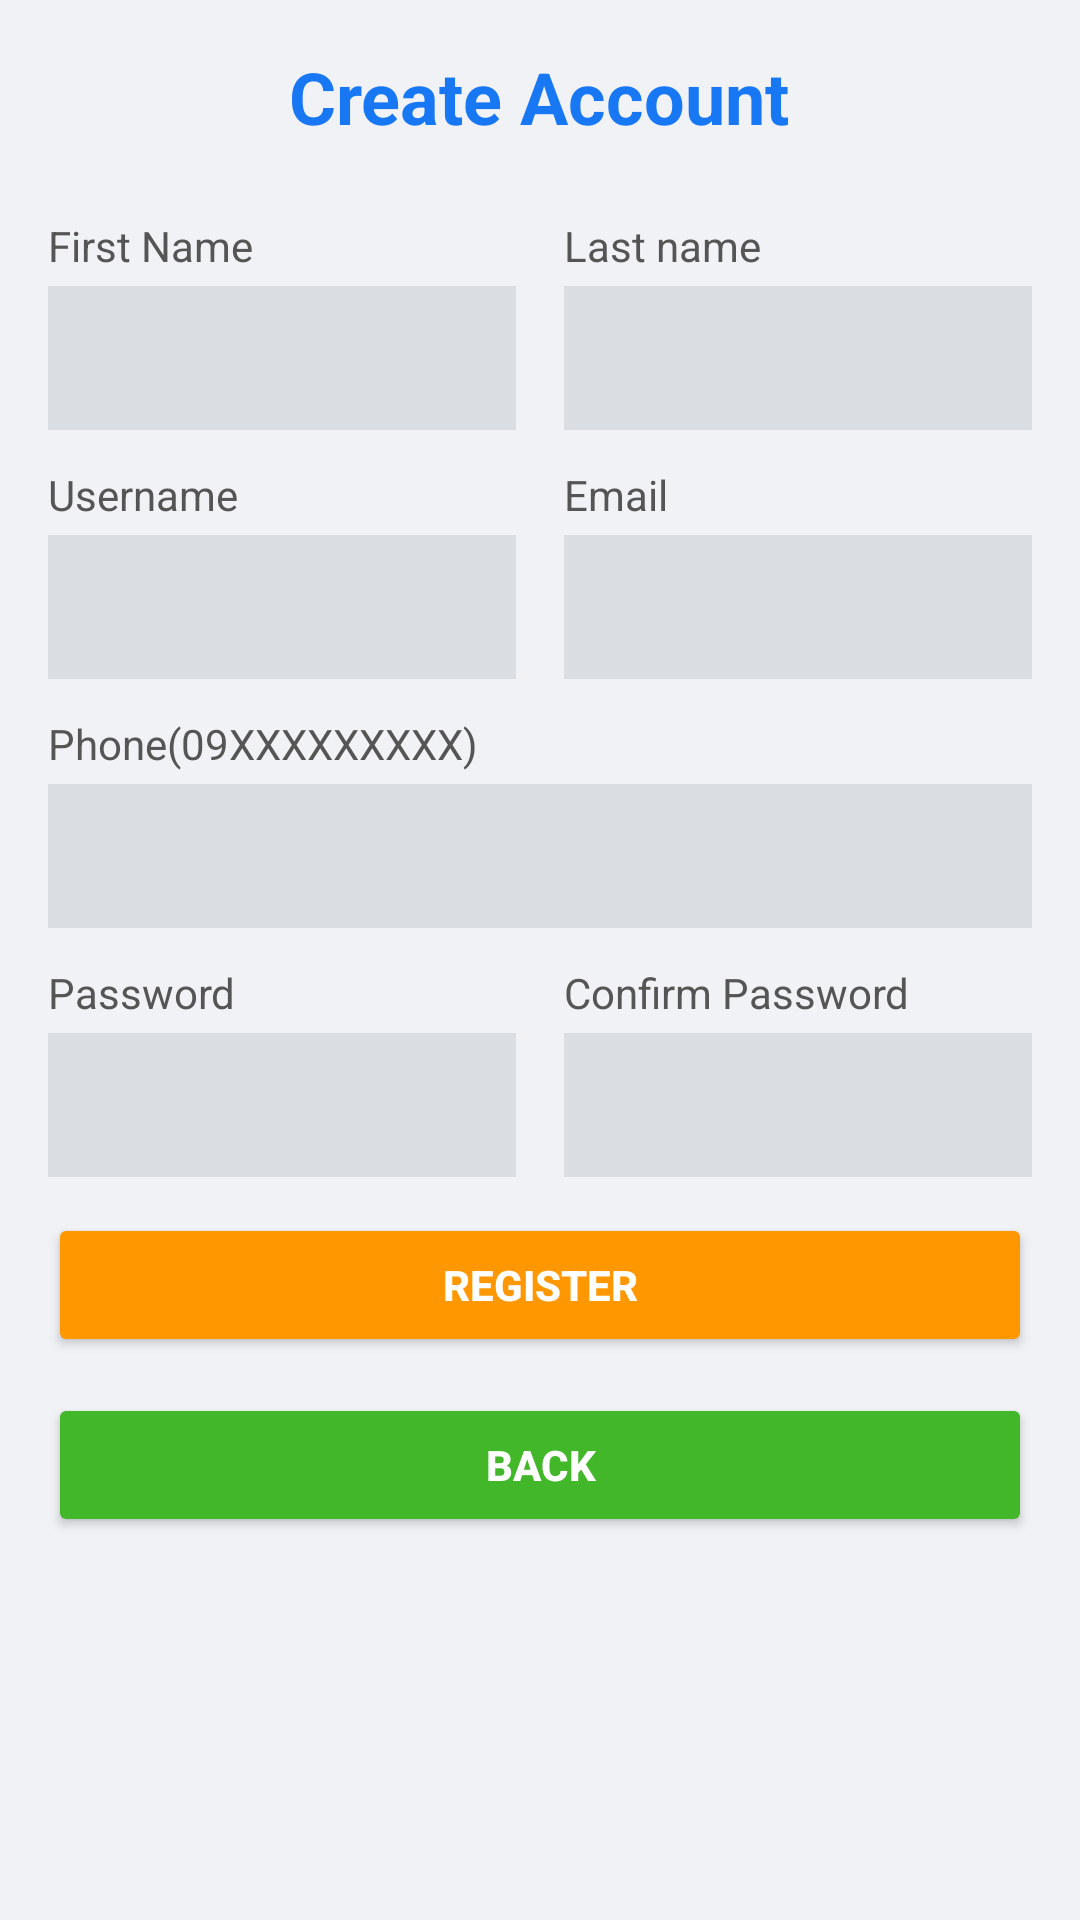

Reconstruct the res/layout file that produces this screen, plus the resources it refers to.
<!-- AndroidManifest.xml: application theme Theme.TalipaApp -->
<!-- res/layout/activity_register.xml -->
<?xml version="1.0" encoding="utf-8"?>
<FrameLayout
    xmlns:android="http://schemas.android.com/apk/res/android"
    android:layout_width="match_parent"
    android:layout_height="match_parent">

    <ScrollView
        xmlns:android="http://schemas.android.com/apk/res/android"
        android:layout_width="match_parent"
        android:layout_height="match_parent"
        android:fillViewport="true"
        android:background="#F0F2F5"
        android:padding="16dp">


    <LinearLayout
        android:id="@+id/main"
        android:orientation="vertical"
        android:layout_width="match_parent"
        android:layout_height="wrap_content"
        android:gravity="center_horizontal">

        
        <TextView
            android:layout_width="wrap_content"
            android:layout_height="wrap_content"
            android:text="Create Account"
            android:textSize="24sp"
            android:textStyle="bold"
            android:textColor="#1877F2"
            android:layout_marginBottom="24dp"/>

        
        <LinearLayout
            android:layout_width="match_parent"
            android:layout_height="wrap_content"
            android:orientation="horizontal"
            android:weightSum="2"
            android:layout_marginBottom="12dp">

            
            <LinearLayout
                android:layout_width="0dp"
                android:layout_height="wrap_content"
                android:layout_weight="1"
                android:orientation="vertical"
                android:layout_marginEnd="8dp">

                <TextView
                    android:layout_width="match_parent"
                    android:layout_height="wrap_content"
                    android:text="@string/firstnameInput"
                    android:textColor="#555555"
                    android:textSize="14sp"
                    android:layout_marginBottom="4dp"/>
                <EditText
                    android:id="@+id/edt_fname"
                    android:layout_width="match_parent"
                    android:layout_height="48dp"
                    android:background="@android:color/white"
                    android:backgroundTint="#DADDE1"
                    android:textColor="@color/black"
                    android:gravity="center_vertical"
                    android:paddingHorizontal="16dp"/>
            </LinearLayout>

            
            <LinearLayout
                android:layout_width="0dp"
                android:layout_height="wrap_content"
                android:layout_weight="1"
                android:orientation="vertical"
                android:layout_marginStart="8dp">

                <TextView
                    android:layout_width="match_parent"
                    android:layout_height="wrap_content"
                    android:text="@string/lastnameInput"
                    android:textColor="#555555"
                    android:textSize="14sp"
                    android:layout_marginBottom="4dp"/>
                <EditText
                    android:id="@+id/edt_lname"
                    android:layout_width="match_parent"
                    android:layout_height="48dp"
                    android:background="@android:color/white"
                    android:backgroundTint="#DADDE1"
                    android:textColor="@color/black"
                    android:gravity="center_vertical"
                    android:paddingHorizontal="16dp"/>
            </LinearLayout>
        </LinearLayout>



        
        <LinearLayout
            android:layout_width="match_parent"
            android:layout_height="wrap_content"
            android:orientation="horizontal"
            android:weightSum="2"
            android:layout_marginBottom="12dp">

            
            <LinearLayout
                android:layout_width="0dp"
                android:layout_height="wrap_content"
                android:layout_weight="1"
                android:orientation="vertical"
                android:layout_marginEnd="8dp">

                <TextView
                    android:layout_width="match_parent"
                    android:layout_height="wrap_content"
                    android:text="@string/usernameInput"
                    android:textColor="#555555"
                    android:textSize="14sp"
                    android:layout_marginBottom="4dp"/>
                <EditText
                    android:id="@+id/edt_uname"
                    android:layout_width="match_parent"
                    android:layout_height="48dp"
                    android:background="@android:color/white"
                    android:backgroundTint="#DADDE1"
                    android:textColor="@color/black"
                    android:gravity="center_vertical"
                    android:paddingHorizontal="16dp"/>
            </LinearLayout>

            
            <LinearLayout
                android:layout_width="0dp"
                android:layout_height="wrap_content"
                android:layout_weight="1"
                android:orientation="vertical"
                android:layout_marginStart="8dp">

                <TextView
                    android:layout_width="match_parent"
                    android:layout_height="wrap_content"
                    android:text="@string/emailInput"
                    android:textColor="#555555"
                    android:textSize="14sp"
                    android:layout_marginBottom="4dp"/>
                <EditText
                    android:id="@+id/edt_email"
                    android:layout_width="match_parent"
                    android:layout_height="48dp"
                    android:background="@android:color/white"
                    android:backgroundTint="#DADDE1"
                    android:textColor="@color/black"
                    android:gravity="center_vertical"
                    android:paddingHorizontal="16dp"/>
            </LinearLayout>
        </LinearLayout>
        
        <TextView
            android:layout_width="match_parent"
            android:layout_height="wrap_content"
            android:text="Phone(09XXXXXXXXX)"
            android:textColor="#555555"
            android:textSize="14sp"
            android:layout_marginBottom="4dp"/>
        <EditText
            android:id="@+id/edt_phone"
            android:textColor="@color/black"
            android:layout_width="match_parent"
            android:layout_height="48dp"
            android:backgroundTint="#DADDE1"
            android:inputType="phone"
            android:paddingHorizontal="16dp"
            android:layout_marginBottom="12dp"
            android:background="@android:color/white"
            android:gravity="center_vertical"/>





        
        <LinearLayout
            android:layout_width="match_parent"
            android:layout_height="wrap_content"
            android:orientation="horizontal"
            android:weightSum="2"
            android:layout_marginBottom="12dp">

            
            <LinearLayout
                android:layout_width="0dp"
                android:layout_height="wrap_content"
                android:layout_weight="1"
                android:orientation="vertical"
                android:layout_marginEnd="8dp">

                <TextView
                    android:layout_width="match_parent"
                    android:layout_height="wrap_content"
                    android:text="@string/passwordInput"
                    android:textColor="#555555"
                    android:textSize="14sp"
                    android:layout_marginBottom="4dp"/>
                <EditText
                    android:id="@+id/edt_password"
                    android:layout_width="match_parent"
                    android:layout_height="48dp"
                    android:background="@android:color/white"
                    android:backgroundTint="#DADDE1"
                    android:textColor="@color/black"
                    android:gravity="center_vertical"
                    android:paddingHorizontal="16dp"
                    android:inputType="textPassword"/>
            </LinearLayout>

            
            <LinearLayout
                android:layout_width="0dp"
                android:layout_height="wrap_content"
                android:layout_weight="1"
                android:orientation="vertical"
                android:layout_marginStart="8dp">

                <TextView
                    android:layout_width="match_parent"
                    android:layout_height="wrap_content"
                    android:text="@string/passwordInput2"
                    android:textColor="#555555"
                    android:textSize="14sp"
                    android:layout_marginBottom="4dp"/>
                <EditText
                    android:id="@+id/edt_passwordConfirmation"
                    android:layout_width="match_parent"
                    android:layout_height="48dp"
                    android:background="@android:color/white"
                    android:backgroundTint="#DADDE1"
                    android:textColor="@color/black"
                    android:gravity="center_vertical"
                    android:paddingHorizontal="16dp"
                    android:inputType="textPassword"/>
            </LinearLayout>
        </LinearLayout>

        
        <Button
            android:id="@+id/btn_register"
            android:text="@string/registerBtn"
            android:layout_width="match_parent"
            android:layout_height="48dp"
            android:backgroundTint="@color/orange"
            android:textColor="@android:color/white"
            android:textStyle="bold"
            android:layout_marginBottom="12dp"/>

        
        <Button
            android:id="@+id/btn_back"
            android:text="@string/back"
            android:layout_width="match_parent"
            android:layout_height="48dp"
            android:backgroundTint="#42B72A"
            android:textColor="@android:color/white"
            android:textStyle="bold"/>
    </LinearLayout>
</ScrollView>
    <ProgressBar
        android:id="@+id/progressBar"
        style="?android:attr/progressBarStyleLarge"
        android:layout_width="wrap_content"
        android:layout_height="wrap_content"
        android:layout_gravity="center"
        android:visibility="gone"/>

</FrameLayout>
<!-- resources referenced by this layout -->
<resources>
  <color name="black">#FF000000</color>
  <color name="orange">#FF9800</color>
  <string name="back">Back</string>
  <string name="emailInput">Email</string>
  <string name="firstnameInput">First Name</string>
  <string name="lastnameInput">Last name</string>
  <string name="passwordInput">Password</string>
  <string name="passwordInput2">Confirm Password</string>
  <string name="registerBtn">Register</string>
  <string name="usernameInput">Username</string>
  <style name="Theme.TalipaApp" parent="Base.Theme.TalipaApp" />
  <style name="Base.Theme.TalipaApp" parent="Theme.Material3.DayNight.NoActionBar">
          
          
      </style>
</resources>
